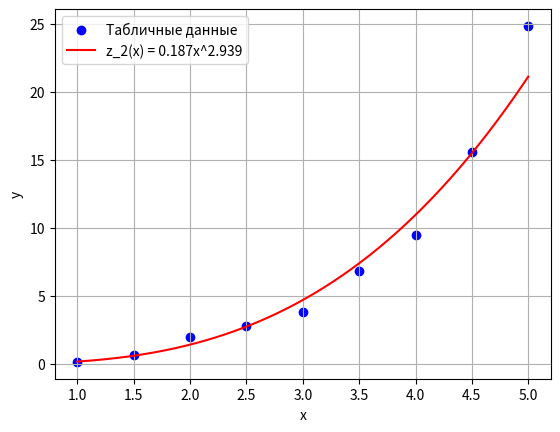

Generate this figure with matplotlib:
import numpy as np
import matplotlib.pyplot as plt

x = np.array([1, 1.5, 2, 2.5, 3, 3.5, 4, 4.5, 5])
y = np.array([0.16, 0.68, 1.96, 2.79, 3.80, 6.81, 9.50, 15.60, 24.86])

x_a = (x[0] + x[-1]) / 2
x_g = np.sqrt(x[0] * x[-1])
x_h = 2 * x[0] * x[-1] / (x[0] + x[-1])
y_a = (y[0] + y[-1]) / 2
y_g = np.sqrt(y[0] * y[-1])
y_h = 2 * y[0] * y[-1] / (y[0] + y[-1])

print(f"x_a = {x_a:.3f}, x_g = {x_g:.3f}, x_h = {x_h:.3f}")
print(f"y_a = {y_a:.3f}, y_g = {y_g:.3f}, y_h = {y_h:.3f}")

ln_x = np.log(x)
ln_y = np.log(y)
n = len(x)
A = np.sum(ln_x**2)
B = np.sum(ln_x)
D1 = np.sum(ln_x * ln_y)
D2 = np.sum(ln_y)

coeff_matrix = np.array([[n, B], [B, A]])
right_hand_side = np.array([D2, D1])
ln_a, b = np.linalg.solve(coeff_matrix, right_hand_side)
a = np.exp(ln_a)

print(f"a = {a:.3f}, b = {b:.3f}")

def z_2(x, a, b):
    return a * x**b

z_x_a = z_2(x_a, a, b)
z_x_g = z_2(x_g, a, b)
z_x_h = z_2(x_h, a, b)
print(f"z(x_a) = {z_x_a:.3f}, z(x_g) = {z_x_g:.3f}, z(x_h) = {z_x_h:.3f}")

delta = [
    abs(z_x_a - y_a),
    abs(z_x_g - y_g),
    abs(z_x_a - y_g),
    abs(z_x_g - y_a),
    abs(z_x_h - y_a),
    abs(z_x_a - y_h),
    abs(z_x_h - y_h),
    abs(z_x_h - y_g),
    abs(z_x_g - y_h)
]
for i, d in enumerate(delta, 1):
    print(f"δ_{i} = {d:.3f}")
xi_h = min(delta)
xi_h_idx = delta.index(xi_h) + 1
print(f"Наименьшее значение δ_i = {xi_h:.3f} для функции z_{xi_h_idx}")

y_pred = z_2(x, a, b)
Delta = np.sqrt(np.sum((y - y_pred)**2) / n)
print(f"Среднеквадратичное отклонение Δ = {Delta:.6f}")

plt.scatter(x, y, color='blue', label='Табличные данные')
x_smooth = np.linspace(min(x), max(x), 200)
y_smooth = z_2(x_smooth, a, b)
plt.plot(x_smooth, y_smooth, color='red', label=f'z_2(x) = {a:.3f}x^{b:.3f}')
plt.xlabel('x')
plt.ylabel('y')
plt.legend()
plt.grid(True)
plt.show()